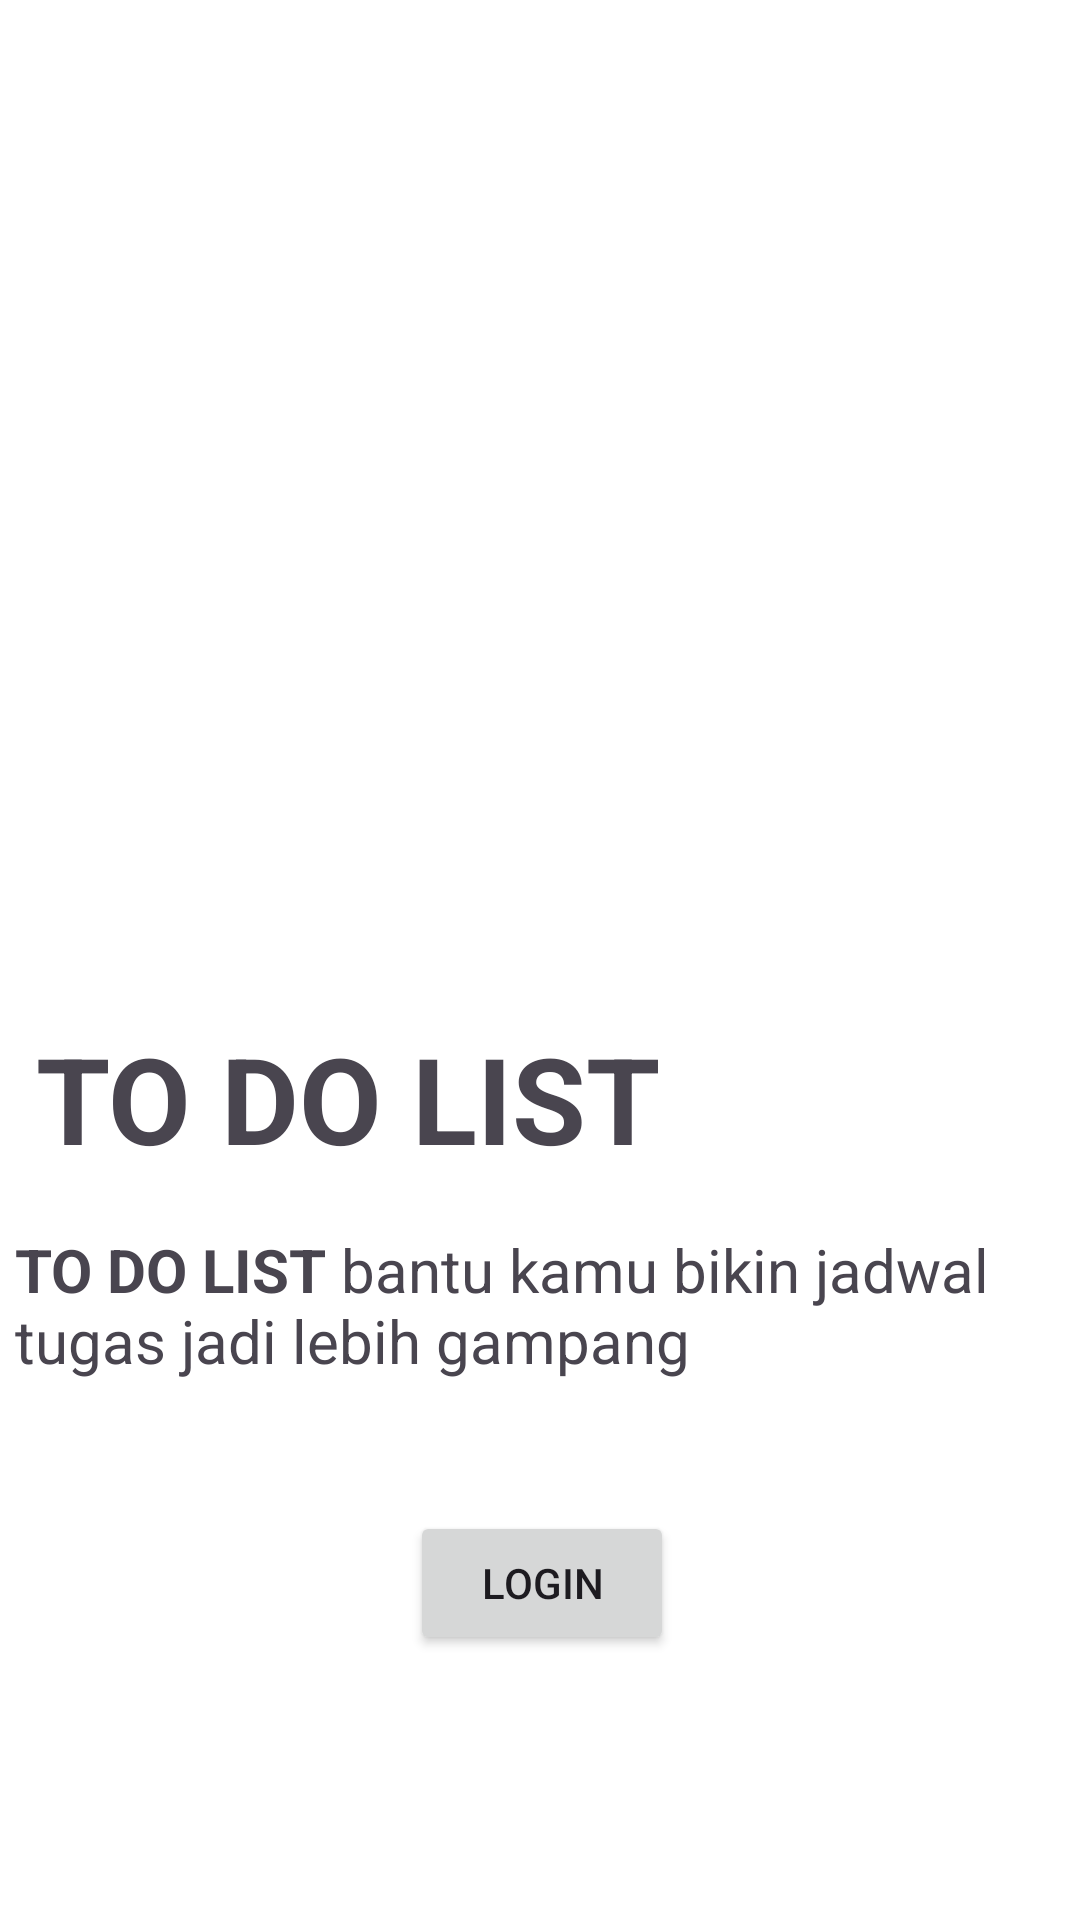

Here is an Android app screen rendered from its layout file. Give the layout XML and the strings, colors and styles it references.
<!-- AndroidManifest.xml: application theme Theme.Ukk_armando -->
<!-- res/layout/activity_welcome.xml -->
<?xml version="1.0" encoding="utf-8"?>
<androidx.constraintlayout.widget.ConstraintLayout xmlns:android="http://schemas.android.com/apk/res/android"
    xmlns:app="http://schemas.android.com/apk/res-auto"
    xmlns:tools="http://schemas.android.com/tools"
    android:layout_width="match_parent"
    android:layout_height="match_parent"
    android:background="@color/white"
    tools:context=".welcome">


    <TextView
        android:id="@+id/textView"
        android:layout_width="210dp"
        android:layout_height="58dp"
        android:text="@string/welcome_title"
        android:textSize="40dp"
        app:layout_constraintBottom_toBottomOf="parent"
        app:layout_constraintEnd_toEndOf="parent"
        app:layout_constraintHorizontal_bias="0.079"
        app:layout_constraintStart_toStartOf="parent"
        app:layout_constraintTop_toTopOf="parent"
        app:layout_constraintVertical_bias="0.583" />

    <TextView
        android:id="@+id/textView2"
        android:layout_width="336dp"
        android:layout_height="61dp"
        android:text="@string/description"
        android:textSize="20dp"
        app:layout_constraintBottom_toBottomOf="parent"
        app:layout_constraintEnd_toEndOf="parent"
        app:layout_constraintHorizontal_bias="0.213"
        app:layout_constraintStart_toStartOf="parent"
        app:layout_constraintTop_toBottomOf="@+id/textView"
        app:layout_constraintVertical_bias="0.068" />

    <Button
        android:id="@+id/button"
        android:layout_width="wrap_content"
        android:layout_height="wrap_content"
        android:text="LOGIN"
        app:layout_constraintBottom_toBottomOf="parent"
        app:layout_constraintEnd_toEndOf="parent"
        app:layout_constraintHorizontal_bias="0.503"
        app:layout_constraintStart_toStartOf="parent"
        app:layout_constraintTop_toBottomOf="@+id/textView2"
        app:layout_constraintVertical_bias="0.273" />

</androidx.constraintlayout.widget.ConstraintLayout>
<!-- resources referenced by this layout -->
<resources>
  <string name="description"><b>TO DO LIST</b> bantu kamu bikin jadwal tugas jadi lebih gampang</string>
  <string name="welcome_title"><b>TO DO LIST</b></string>
  <style name="Theme.Ukk_armando" parent="Base.Theme.Ukk_armando" />
  <style name="Base.Theme.Ukk_armando" parent="Theme.Material3.DayNight.NoActionBar">
          
          
      </style>
  <!-- not gathered from this repository: default colours our renderer supplied (Android Studio template values) -->
  <color name="white">#FFFFFFFF</color>
</resources>
